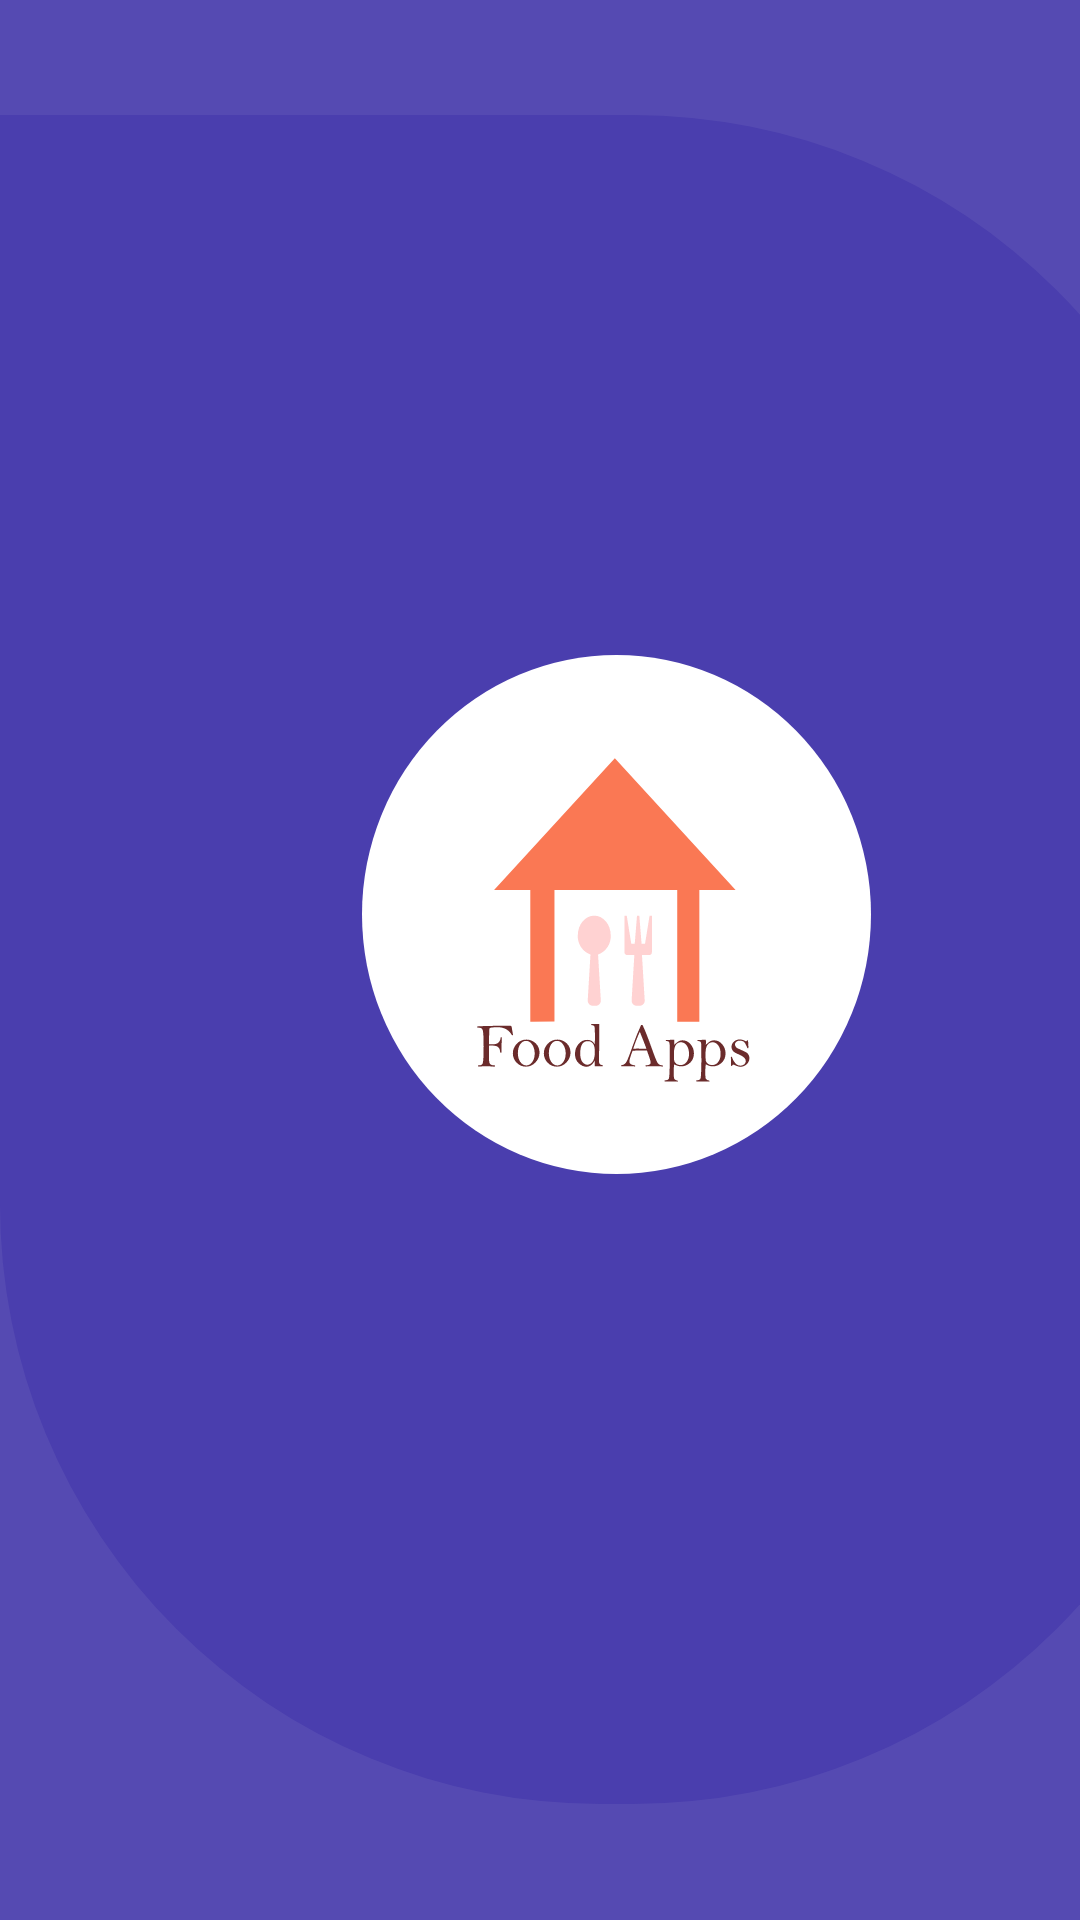

Produce the Android XML layout that renders to this screen, including the resource entries it uses.
<!-- AndroidManifest.xml: application theme AppTheme -->
<!-- res/layout/activity_main.xml -->
<?xml version="1.0" encoding="utf-8"?>
<androidx.constraintlayout.widget.ConstraintLayout xmlns:android="http://schemas.android.com/apk/res/android"
    xmlns:app="http://schemas.android.com/apk/res-auto"
    xmlns:tools="http://schemas.android.com/tools"
    android:layout_width="match_parent"
    android:layout_height="match_parent"
    android:background="@color/blue_light">


    <LinearLayout
        android:layout_width="411dp"
        android:layout_height="563dp"
        android:background="@drawable/shape_rectangle_blue"
        android:orientation="horizontal"
        app:layout_constraintBottom_toBottomOf="parent"
        app:layout_constraintEnd_toEndOf="parent"
        app:layout_constraintHorizontal_bias="0.0"
        app:layout_constraintStart_toStartOf="parent"
        app:layout_constraintTop_toTopOf="parent"
        app:layout_constraintVertical_bias="0.497">

        <ImageView
            android:id="@+id/logo"
            android:layout_width="0dp"
            android:layout_height="173dp"
            android:layout_marginTop="180dp"
            android:layout_weight="1"
            android:src="@drawable/ic_logo"
            tools:ignore="ContentDescription" />
    </LinearLayout>

</androidx.constraintlayout.widget.ConstraintLayout>
<!-- resources referenced by this layout -->
<resources>
  <color name="blue_light">#554AB2</color>
  <!-- drawable ic_logo: vector/xml drawable (drawable, 13596 chars, omitted) -->
  <!-- drawable shape_rectangle_blue (drawable) -->
  <?xml version="1.0" encoding="utf-8"?>
  <shape xmlns:android="http://schemas.android.com/apk/res/android"
  
      android:shape="rectangle">
  
      <solid android:color="@color/blue"/>
  
      <corners
          android:bottomLeftRadius="200dp"
          android:bottomRightRadius="200dp"
          android:topRightRadius="200dp">
      </corners>
  
  </shape>
  <style name="AppTheme" parent="Theme.AppCompat.NoActionBar">        
          <item name="colorPrimary">@color/purple_500</item>
          <item name="colorPrimaryVariant">@color/purple_700</item>
          <item name="colorOnPrimary">@color/white</item>
          
          <item name="colorSecondary">@color/teal_200</item>
          <item name="colorSecondaryVariant">@color/teal_700</item>
          <item name="colorOnSecondary">@color/black</item>
          
          <item name="android:statusBarColor" tools:targetApi="l">?attr/colorPrimaryVariant</item>
          
      </style>
  <color name="blue">#4A3EAE</color>
  <color name="purple_500">#FF6200EE</color>
  <color name="purple_700">#FF3700B3</color>
  <color name="white">#FFFFFFFF</color>
  <color name="teal_200">#FF03DAC5</color>
  <color name="teal_700">#FF018786</color>
  <color name="black">#FF000000</color>
</resources>
